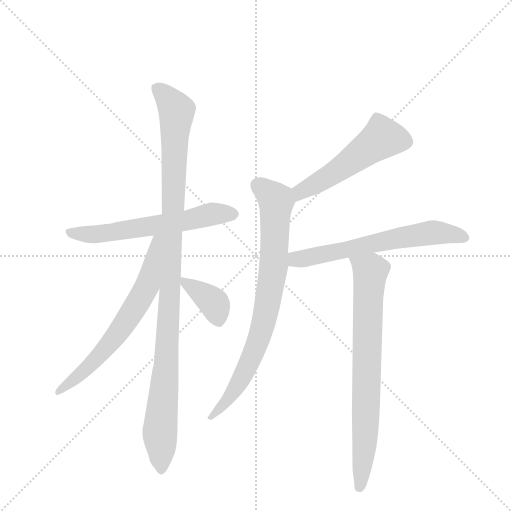
t = 0.00 s
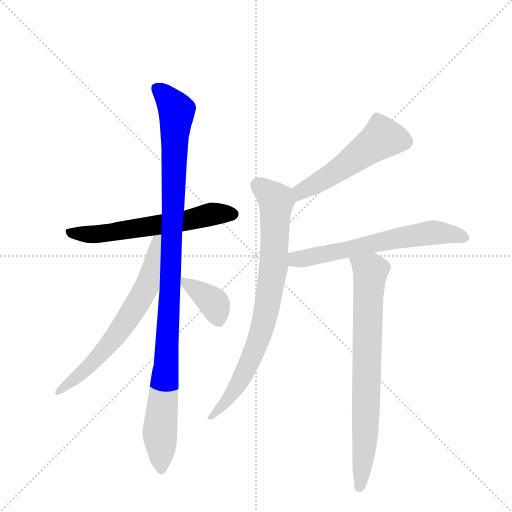
t = 1.36 s
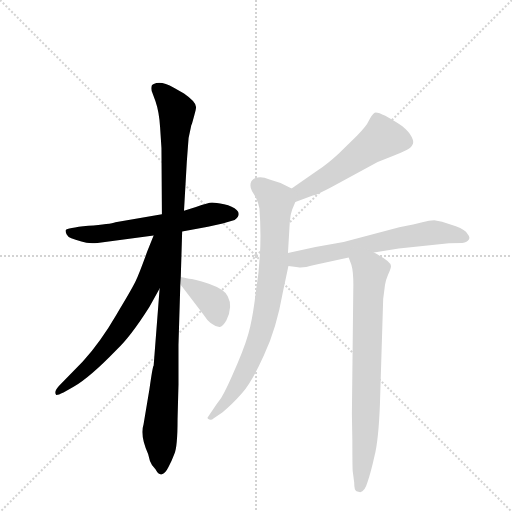
t = 2.71 s
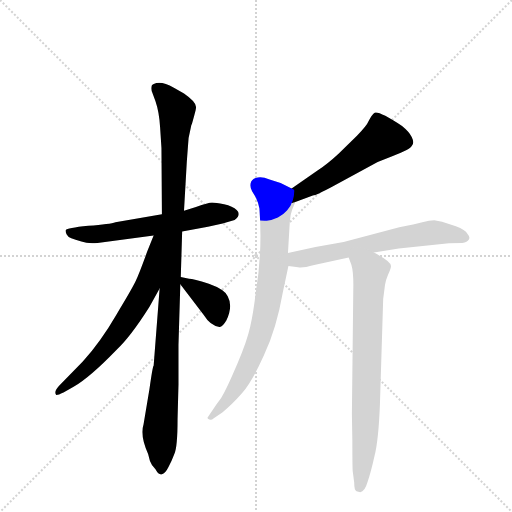
t = 4.07 s
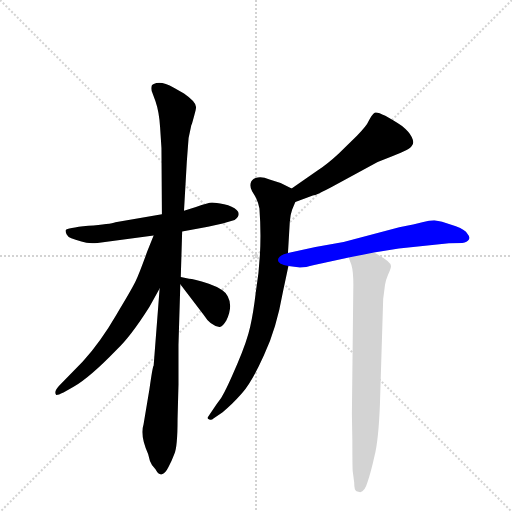
t = 5.42 s
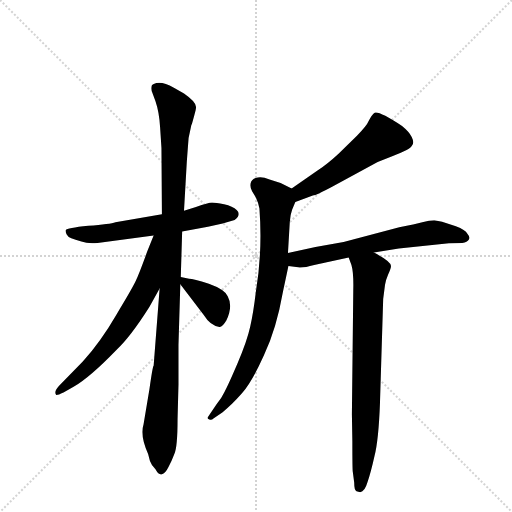
t = 6.78 s

The animated SVG that drew these frames (rendered in a browser with its animation timeline set to each time). Animation: 8 CSS @keyframes rules; one cycle of 6.78 s.

<svg version="1.1" viewBox="0 0 1024 1024" xmlns="http://www.w3.org/2000/svg">
  <g stroke="lightgray" stroke-dasharray="1,1" stroke-width="1" transform="scale(4, 4)">
    <line x1="0" y1="0" x2="256" y2="256"></line>
    <line x1="256" y1="0" x2="0" y2="256"></line>
    <line x1="128" y1="0" x2="128" y2="256"></line>
    <line x1="0" y1="128" x2="256" y2="128"></line>
  </g>
  <g transform="scale(0.92, -0.92) translate(60, -900)">
    <style type="text/css">
      
        @keyframes keyframes0 {
          from {
            stroke: blue;
            stroke-dashoffset: 618;
            stroke-width: 128;
          }
          67% {
            animation-timing-function: step-end;
            stroke: blue;
            stroke-dashoffset: 0;
            stroke-width: 128;
          }
          to {
            stroke: black;
            stroke-width: 1024;
          }
        }
        #make-me-a-hanzi-animation-0 {
          animation: keyframes0 0.7529296875s both;
          animation-delay: 0s;
          animation-timing-function: linear;
        }
      
        @keyframes keyframes1 {
          from {
            stroke: blue;
            stroke-dashoffset: 1104;
            stroke-width: 128;
          }
          78% {
            animation-timing-function: step-end;
            stroke: blue;
            stroke-dashoffset: 0;
            stroke-width: 128;
          }
          to {
            stroke: black;
            stroke-width: 1024;
          }
        }
        #make-me-a-hanzi-animation-1 {
          animation: keyframes1 1.1484375s both;
          animation-delay: 0.7529296875s;
          animation-timing-function: linear;
        }
      
        @keyframes keyframes2 {
          from {
            stroke: blue;
            stroke-dashoffset: 673;
            stroke-width: 128;
          }
          69% {
            animation-timing-function: step-end;
            stroke: blue;
            stroke-dashoffset: 0;
            stroke-width: 128;
          }
          to {
            stroke: black;
            stroke-width: 1024;
          }
        }
        #make-me-a-hanzi-animation-2 {
          animation: keyframes2 0.7976888020833334s both;
          animation-delay: 1.9013671875s;
          animation-timing-function: linear;
        }
      
        @keyframes keyframes3 {
          from {
            stroke: blue;
            stroke-dashoffset: 382;
            stroke-width: 128;
          }
          55% {
            animation-timing-function: step-end;
            stroke: blue;
            stroke-dashoffset: 0;
            stroke-width: 128;
          }
          to {
            stroke: black;
            stroke-width: 1024;
          }
        }
        #make-me-a-hanzi-animation-3 {
          animation: keyframes3 0.5608723958333334s both;
          animation-delay: 2.6990559895833335s;
          animation-timing-function: linear;
        }
      
        @keyframes keyframes4 {
          from {
            stroke: blue;
            stroke-dashoffset: 535;
            stroke-width: 128;
          }
          64% {
            animation-timing-function: step-end;
            stroke: blue;
            stroke-dashoffset: 0;
            stroke-width: 128;
          }
          to {
            stroke: black;
            stroke-width: 1024;
          }
        }
        #make-me-a-hanzi-animation-4 {
          animation: keyframes4 0.6853841145833334s both;
          animation-delay: 3.259928385416667s;
          animation-timing-function: linear;
        }
      
        @keyframes keyframes5 {
          from {
            stroke: blue;
            stroke-dashoffset: 813;
            stroke-width: 128;
          }
          73% {
            animation-timing-function: step-end;
            stroke: blue;
            stroke-dashoffset: 0;
            stroke-width: 128;
          }
          to {
            stroke: black;
            stroke-width: 1024;
          }
        }
        #make-me-a-hanzi-animation-5 {
          animation: keyframes5 0.91162109375s both;
          animation-delay: 3.9453125000000004s;
          animation-timing-function: linear;
        }
      
        @keyframes keyframes6 {
          from {
            stroke: blue;
            stroke-dashoffset: 640;
            stroke-width: 128;
          }
          68% {
            animation-timing-function: step-end;
            stroke: blue;
            stroke-dashoffset: 0;
            stroke-width: 128;
          }
          to {
            stroke: black;
            stroke-width: 1024;
          }
        }
        #make-me-a-hanzi-animation-6 {
          animation: keyframes6 0.7708333333333334s both;
          animation-delay: 4.85693359375s;
          animation-timing-function: linear;
        }
      
        @keyframes keyframes7 {
          from {
            stroke: blue;
            stroke-dashoffset: 775;
            stroke-width: 128;
          }
          72% {
            animation-timing-function: step-end;
            stroke: blue;
            stroke-dashoffset: 0;
            stroke-width: 128;
          }
          to {
            stroke: black;
            stroke-width: 1024;
          }
        }
        #make-me-a-hanzi-animation-7 {
          animation: keyframes7 0.8806966145833334s both;
          animation-delay: 5.627766927083333s;
          animation-timing-function: linear;
        }
      
    </style>
    
      <path d="M 292 434 L 191 417 Q 180 413 132 409 Q 85 404 83 400 Q 82 396 85 390 Q 88 384 95 382 Q 103 379 117 375 Q 131 370 152 372 L 274 388 L 336 397 L 392 407 L 424 414 L 450 422 Q 465 433 455 443 Q 446 452 427 456 Q 409 460 401 460 Q 393 460 366 450 L 340 442 L 292 434 Z" fill="lightgray"></path>
    
      <path d="M 350 600 L 356 628 Q 357 629 359 637 L 362 648 Q 367 665 366 668 Q 366 679 340 697 L 318 709 Q 299 720 286 720 Q 273 719 270 714 Q 268 706 271 699 L 278 680 Q 286 657 288 624 L 291 578 L 292 434 L 287 273 L 274 105 Q 272 105 265 55 L 252 -23 Q 244 -47 262 -87 L 266 -102 Q 269 -111 278 -120 Q 285 -133 292 -131 Q 299 -130 306 -116 Q 313 -103 319 -87 Q 326 -72 326 -11 L 328 64 L 328 150 L 332 282 L 333 298 L 336 397 L 340 442 L 346 547 Q 347 561 350 600 Z" fill="lightgray"></path>
    
      <path d="M 274 388 L 260 353 Q 243 306 235 289 Q 227 272 193 216 Q 160 159 120 114 L 68 61 Q 56 48 62 42 Q 63 40 78 47 L 100 59 Q 135 79 193 139 Q 224 168 265 233 L 287 273 C 366 417 285 416 274 388 Z" fill="lightgray"></path>
    
      <path d="M 332 282 L 383 215 Q 397 192 417 189 Q 423 188 432 203 Q 447 234 435 256 Q 428 271 394 283 Q 360 294 351 294 L 333 298 C 317 302 317 302 332 282 Z" fill="lightgray"></path>
    
      <path d="M 582 461 L 620 475 Q 627 475 664 495 L 761 548 L 794 561 Q 833 575 836 584 Q 841 590 835 602 Q 830 613 814 626 Q 761 661 753 654 Q 748 650 742 638 Q 737 626 716 605 L 676 566 Q 651 543 631 530 L 574 490 C 549 473 554 451 582 461 Z" fill="lightgray"></path>
    
      <path d="M 566 350 L 570 418 Q 571 433 575 444 L 582 461 C 591 482 591 482 574 490 L 550 502 L 526 510 Q 507 518 496 513 Q 487 510 485 502 Q 483 493 488 484 L 496 471 Q 502 458 504 447 Q 511 353 496 264 Q 491 221 484 190 Q 477 158 456 109 Q 435 60 428 48 Q 422 35 410 20 L 391 -8 Q 391 -10 395 -12 Q 400 -14 404 -10 L 424 4 Q 444 20 466 45 Q 488 70 514 128 Q 541 185 555 265 L 567 322 L 566 350 Z" fill="lightgray"></path>
    
      <path d="M 753 351 L 807 360 L 916 371 L 945 372 Q 956 374 959 379 Q 963 384 956 392 Q 952 400 931 408 L 901 418 L 884 421 Q 874 421 858 417 Q 843 413 808 406 L 687 374 Q 624 364 566 350 C 537 343 537 326 567 322 L 588 319 Q 598 317 623 324 L 698 340 L 753 351 Z" fill="lightgray"></path>
    
      <path d="M 766 23 L 773 250 L 777 281 Q 778 290 784 304 Q 790 317 790 322 Q 789 332 753 351 C 727 366 687 368 698 340 L 704 324 Q 709 307 708 269 L 705 -1 L 706 -59 Q 706 -123 707 -126 L 710 -149 Q 710 -166 715 -168 L 723 -170 Q 733 -169 739 -148 Q 746 -128 754 -92 Q 763 -57 766 23 Z" fill="lightgray"></path>
    
    
      <clipPath id="make-me-a-hanzi-clip-0">
        <path d="M 292 434 L 191 417 Q 180 413 132 409 Q 85 404 83 400 Q 82 396 85 390 Q 88 384 95 382 Q 103 379 117 375 Q 131 370 152 372 L 274 388 L 336 397 L 392 407 L 424 414 L 450 422 Q 465 433 455 443 Q 446 452 427 456 Q 409 460 401 460 Q 393 460 366 450 L 340 442 L 292 434 Z"></path>
      </clipPath>
      <path clip-path="url(#make-me-a-hanzi-clip-0)" d="M 88 396 L 157 391 L 310 414 L 401 435 L 446 434" fill="none" id="make-me-a-hanzi-animation-0" stroke-dasharray="490 980" stroke-linecap="round"></path>
    
      <clipPath id="make-me-a-hanzi-clip-1">
        <path d="M 350 600 L 356 628 Q 357 629 359 637 L 362 648 Q 367 665 366 668 Q 366 679 340 697 L 318 709 Q 299 720 286 720 Q 273 719 270 714 Q 268 706 271 699 L 278 680 Q 286 657 288 624 L 291 578 L 292 434 L 287 273 L 274 105 Q 272 105 265 55 L 252 -23 Q 244 -47 262 -87 L 266 -102 Q 269 -111 278 -120 Q 285 -133 292 -131 Q 299 -130 306 -116 Q 313 -103 319 -87 Q 326 -72 326 -11 L 328 64 L 328 150 L 332 282 L 333 298 L 336 397 L 340 442 L 346 547 Q 347 561 350 600 Z"></path>
      </clipPath>
      <path clip-path="url(#make-me-a-hanzi-clip-1)" d="M 279 707 L 294 698 L 324 660 L 301 100 L 288 -39 L 291 -121" fill="none" id="make-me-a-hanzi-animation-1" stroke-dasharray="976 1952" stroke-linecap="round"></path>
    
      <clipPath id="make-me-a-hanzi-clip-2">
        <path d="M 274 388 L 260 353 Q 243 306 235 289 Q 227 272 193 216 Q 160 159 120 114 L 68 61 Q 56 48 62 42 Q 63 40 78 47 L 100 59 Q 135 79 193 139 Q 224 168 265 233 L 287 273 C 366 417 285 416 274 388 Z"></path>
      </clipPath>
      <path clip-path="url(#make-me-a-hanzi-clip-2)" d="M 287 383 L 280 379 L 260 279 L 204 186 L 136 106 L 64 46" fill="none" id="make-me-a-hanzi-animation-2" stroke-dasharray="545 1090" stroke-linecap="round"></path>
    
      <clipPath id="make-me-a-hanzi-clip-3">
        <path d="M 332 282 L 383 215 Q 397 192 417 189 Q 423 188 432 203 Q 447 234 435 256 Q 428 271 394 283 Q 360 294 351 294 L 333 298 C 317 302 317 302 332 282 Z"></path>
      </clipPath>
      <path clip-path="url(#make-me-a-hanzi-clip-3)" d="M 337 294 L 400 246 L 408 236 L 415 203" fill="none" id="make-me-a-hanzi-animation-3" stroke-dasharray="254 508" stroke-linecap="round"></path>
    
      <clipPath id="make-me-a-hanzi-clip-4">
        <path d="M 582 461 L 620 475 Q 627 475 664 495 L 761 548 L 794 561 Q 833 575 836 584 Q 841 590 835 602 Q 830 613 814 626 Q 761 661 753 654 Q 748 650 742 638 Q 737 626 716 605 L 676 566 Q 651 543 631 530 L 574 490 C 549 473 554 451 582 461 Z"></path>
      </clipPath>
      <path clip-path="url(#make-me-a-hanzi-clip-4)" d="M 822 592 L 771 600 L 645 510 L 601 488 L 586 470" fill="none" id="make-me-a-hanzi-animation-4" stroke-dasharray="407 814" stroke-linecap="round"></path>
    
      <clipPath id="make-me-a-hanzi-clip-5">
        <path d="M 566 350 L 570 418 Q 571 433 575 444 L 582 461 C 591 482 591 482 574 490 L 550 502 L 526 510 Q 507 518 496 513 Q 487 510 485 502 Q 483 493 488 484 L 496 471 Q 502 458 504 447 Q 511 353 496 264 Q 491 221 484 190 Q 477 158 456 109 Q 435 60 428 48 Q 422 35 410 20 L 391 -8 Q 391 -10 395 -12 Q 400 -14 404 -10 L 424 4 Q 444 20 466 45 Q 488 70 514 128 Q 541 185 555 265 L 567 322 L 566 350 Z"></path>
      </clipPath>
      <path clip-path="url(#make-me-a-hanzi-clip-5)" d="M 501 497 L 540 463 L 535 321 L 517 213 L 501 157 L 468 82 L 431 26 L 397 -6" fill="none" id="make-me-a-hanzi-animation-5" stroke-dasharray="685 1370" stroke-linecap="round"></path>
    
      <clipPath id="make-me-a-hanzi-clip-6">
        <path d="M 753 351 L 807 360 L 916 371 L 945 372 Q 956 374 959 379 Q 963 384 956 392 Q 952 400 931 408 L 901 418 L 884 421 Q 874 421 858 417 Q 843 413 808 406 L 687 374 Q 624 364 566 350 C 537 343 537 326 567 322 L 588 319 Q 598 317 623 324 L 698 340 L 753 351 Z"></path>
      </clipPath>
      <path clip-path="url(#make-me-a-hanzi-clip-6)" d="M 573 329 L 584 337 L 821 386 L 901 394 L 948 383" fill="none" id="make-me-a-hanzi-animation-6" stroke-dasharray="512 1024" stroke-linecap="round"></path>
    
      <clipPath id="make-me-a-hanzi-clip-7">
        <path d="M 766 23 L 773 250 L 777 281 Q 778 290 784 304 Q 790 317 790 322 Q 789 332 753 351 C 727 366 687 368 698 340 L 704 324 Q 709 307 708 269 L 705 -1 L 706 -59 Q 706 -123 707 -126 L 710 -149 Q 710 -166 715 -168 L 723 -170 Q 733 -169 739 -148 Q 746 -128 754 -92 Q 763 -57 766 23 Z"></path>
      </clipPath>
      <path clip-path="url(#make-me-a-hanzi-clip-7)" d="M 706 338 L 745 310 L 733 -62 L 721 -160" fill="none" id="make-me-a-hanzi-animation-7" stroke-dasharray="647 1294" stroke-linecap="round"></path>
    
  </g>
</svg>
